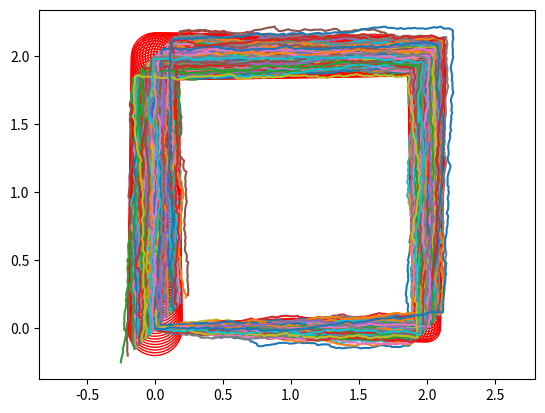

Recreate this plot in Python.




from numpy import *
from scipy.linalg import block_diag
from matplotlib.patches import Ellipse
import matplotlib.transforms as transforms
import matplotlib.pyplot as plt
import numpy as np


def plot_cov_ellipse(cov, pos, nstd=2, ax=None, **kwargs):
    """
    Plots an `nstd` sigma error ellipse based on the specified covariance
    matrix (`cov`). Additional keyword arguments are passed on to the
    ellipse patch artist.
    Parameters
    ----------
        cov : The 2x2 covariance matrix to base the ellipse on
        pos : The location of the center of the ellipse. Expects a 2-element
            sequence of [x0, y0].
        nstd : The radius of the ellipse in numbers of standard deviations.
            Defaults to 2 standard deviations.
        ax : The axis that the ellipse will be plotted on. Defaults to the
            current axis.
        Additional keyword arguments are pass on to the ellipse patch.
    Returns
    -------
        A matplotlib ellipse artist
    """
    def eigsorted(cov):
        vals, vecs = linalg.eigh(cov)
        order = vals.argsort()[::-1]
        return vals[order], vecs[:,order]


    if ax is None:
        ax = plt.gca()

    vals, vecs = eigsorted(cov)
    theta = degrees(arctan2(*vecs[:,0][::-1]))

    # Width and height are "full" widths, not radius
    width, height = 2 * nstd * sqrt(vals)
    ellip = Ellipse(xy=pos, width=width, height=height, angle=theta, **kwargs)

    ax.add_artist(ellip)
    return ellip



def robot_monte_carlo_sim(num_steps, vx, vy, delta_t):





	x_pos = x_init*np.ones(4*num_steps+1)
	y_pos = y_init*np.ones(4*num_steps+1)

	




	for i in range(1, 4*num_steps+1):

		eps_vx = np.random.normal(0, 0.05)
		eps_vy = np.random.normal(0, 0.05)




		x_pos[i] = x_pos[i-1]+(vx[i-1]+eps_vx)*delta_t 
		y_pos[i] = y_pos[i-1]+(vy[i-1]+eps_vx)*delta_t 


	return x_pos, y_pos	




############################################################################

num_steps = 100

x_init = 0.0
y_init = 0.0

vx_1 = 0.2*np.ones(num_steps)
vy_1 = 0.0*np.ones(num_steps)

vx_2 = 0.0*np.ones(num_steps)
vy_2 = 0.2*np.ones(num_steps)

vx_3 = -0.2*np.ones(num_steps)
vy_3 = 0.0*np.ones(num_steps)

vx_4 = 0.0*np.ones(num_steps)
vy_4 = -0.2*np.ones(num_steps)

vx = np.hstack(( vx_1, vx_2, vx_3, vx_4   ))
vy = np.hstack(( vy_1, vy_2, vy_3, vy_4   ))

delta_t = 0.1

num_state = 2

A_motion = np.identity(num_state)
B_motion = np.identity(num_state)*delta_t


num_sim = 100

x_sim = x_init*np.ones(( num_sim, 4*num_steps+1   ))
y_sim = y_init*np.ones(( num_sim, 4*num_steps+1   ))



for i in range(0, num_sim):

	x_sim[i], y_sim[i] = robot_monte_carlo_sim(num_steps, vx, vy, delta_t)







###########################################################################






# maxiter = 400
# num_steps = 100

# num_state = 2
# delt = 0.1

# x_init = 0.0
# y_init = 0.0

# vx_1 = 0.2*np.ones(num_steps)
# vy_1 = 0.0*np.ones(num_steps)

# vx_2 = 0.0*np.ones(num_steps)
# vy_2 = 0.2*np.ones(num_steps)

# vx_3 = -0.2*np.ones(num_steps)
# vy_3 = 0.0*np.ones(num_steps)

# vx_4 = 0.0*np.ones(num_steps)
# vy_4 = -0.2*np.ones(num_steps)

# v_x = np.hstack(( vx_1, vx_2, vx_3, vx_4   ))
# v_y = np.hstack(( vy_1, vy_2, vy_3, vy_4   ))

# x_beacon = 0.2
# y_beacon = 0.2

# A_motion = identity(num_state)
# B_motion = identity(num_state)*delt

# ################ This is what decides R_k
sigma_vx = 0.05
sigma_vy = 0.05

covariance_control = block_diag( sigma_vx**2, sigma_vy**2 ) #########

# mu_x_t_post = x_init*ones(maxiter+1)
# mu_y_t_post = y_init*ones(maxiter+1)
# cov_state_post = zeros(( maxiter+1, num_state**2  ))


mu_x_t_post_without_measurement = x_init*ones(4*num_steps+1)
mu_y_t_post_without_measurement = y_init*ones(4*num_steps+1)
cov_state_post_without_measurement = zeros(( 4*num_steps+1, num_state**2  ))


# C_observ = identity(num_state) ######## C_k
# Q_observ = block_diag( 0.001, 0.001    ) ########### Q_k




# ############## Kalman filter loop
# for i in range(0, maxiter):

#     ############### Eqn(25)
#     mu_x_t_prior = mu_x_t_post[i]+v_x[i]*delt ######## \overline{mu}_k-1 = A\mu_{k-1}+Bu_k, but since A is identity, it gets further simplified.
#     mu_y_t_prior = mu_y_t_post[i]+v_y[i]*delt

#     R_k = dot(B_motion, dot(covariance_control, B_motion.T)   )
#     cov_state_prior =(dot(A_motion,  dot(cov_state_post[i].reshape(num_state, num_state), A_motion.T  )  )+R_k)
#     ####untill here eqn(25)


#     if sqrt((mu_x_t_prior-x_beacon)**2+(mu_y_t_prior-y_beacon)**2 )>0.3:

#         Q_observ = Q_observ*100

#     #from here equation(26)
#     kalman_gain_temp_1 = dot( cov_state_prior, C_observ.T) ### 24a
#     kalman_gain_temp_2 = dot(C_observ.T, dot(cov_state_prior, C_observ.T) )+Q_observ ####### 24b

#     ########## P_k
#     kalman_gain = dot(kalman_gain_temp_1, linalg.inv(kalman_gain_temp_2)) #### 24c

#     cov_state_post[i+1] = dot( (identity(num_state) -dot(kalman_gain, C_observ)), cov_state_prior ).reshape(num_state**2)
#     z_measurement = dot(C_observ, hstack(( mu_x_t_prior, mu_y_t_prior  ))   )

#     mu_post = hstack((mu_x_t_prior, mu_y_t_prior))+dot(kalman_gain, (z_measurement-dot(C_observ, hstack((mu_x_t_prior, mu_y_t_prior)) )) )
#     mu_x_t_post[i+1] = mu_post[0]
#     mu_y_t_post[i+1] = mu_post[1]



for i in range(1, 4*num_steps+1):
	mu_x_t_prior = mu_x_t_post_without_measurement[i-1]+vx[i-1]*delta_t
	mu_y_t_prior = mu_y_t_post_without_measurement[i-1]+vy[i-1]*delta_t

	cov_state_prior =(dot(A_motion,  dot(cov_state_post_without_measurement[i-1].reshape(num_state, num_state), A_motion.T  )  )+dot(B_motion, dot(covariance_control, B_motion.T)   ) )

	cov_state_post_without_measurement[i] = cov_state_prior.reshape(num_state**2)

	mu_x_t_post_without_measurement[i] = mu_x_t_prior
	mu_y_t_post_without_measurement[i] = mu_y_t_prior





fig, ax = plt.subplots(1, 1)

for i in range(0, 4*num_steps+1):
	# plot_cov_ellipse(cov_state_post[i].reshape(num_state, num_state), hstack(( mu_x_t_post[i], mu_y_t_post[i]  )), nstd=2, ax=None, edgecolor = 'k', fill = 0)
	plot_cov_ellipse(cov_state_post_without_measurement[i].reshape(num_state, num_state), hstack(( mu_x_t_post_without_measurement[i], mu_y_t_post_without_measurement[i]  )), nstd=2, ax=None, edgecolor = 'r', fill = 0)


ax.plot(mu_x_t_post_without_measurement, mu_y_t_post_without_measurement)
ax.plot(x_sim.T, y_sim.T)

# ax.plot(x_beacon, y_beacon, 'om', markersize = 5.0)
# ax.plot(x_t[0], y_t[0], 'og', markersize = 2 )
# plot_cov_ellipse(cov_state_post, hstack(( x_t[i], y_t[i]  )), nstd=2, ax=None, edgecolor = 'k', linewidth = 3.0)
# plot_cov_ellipse(cov_state_post_2, hstack(( x_t[i], y_t[i]  )), nstd=2, ax=None, edgecolor = 'r', linewidth = 3.0)



# plot_cov_ellipse(cov_state[10].reshape(num_state, num_state), hstack(( x_t[10], y_t[10]  )), nstd=1, ax=None)

plt.axis('equal')

# plt.figure(2)
# plt.plot(sqrt((mu_x_t_post-x_beacon)**2+(mu_y_t_post-y_beacon)**2))

plt.show()
